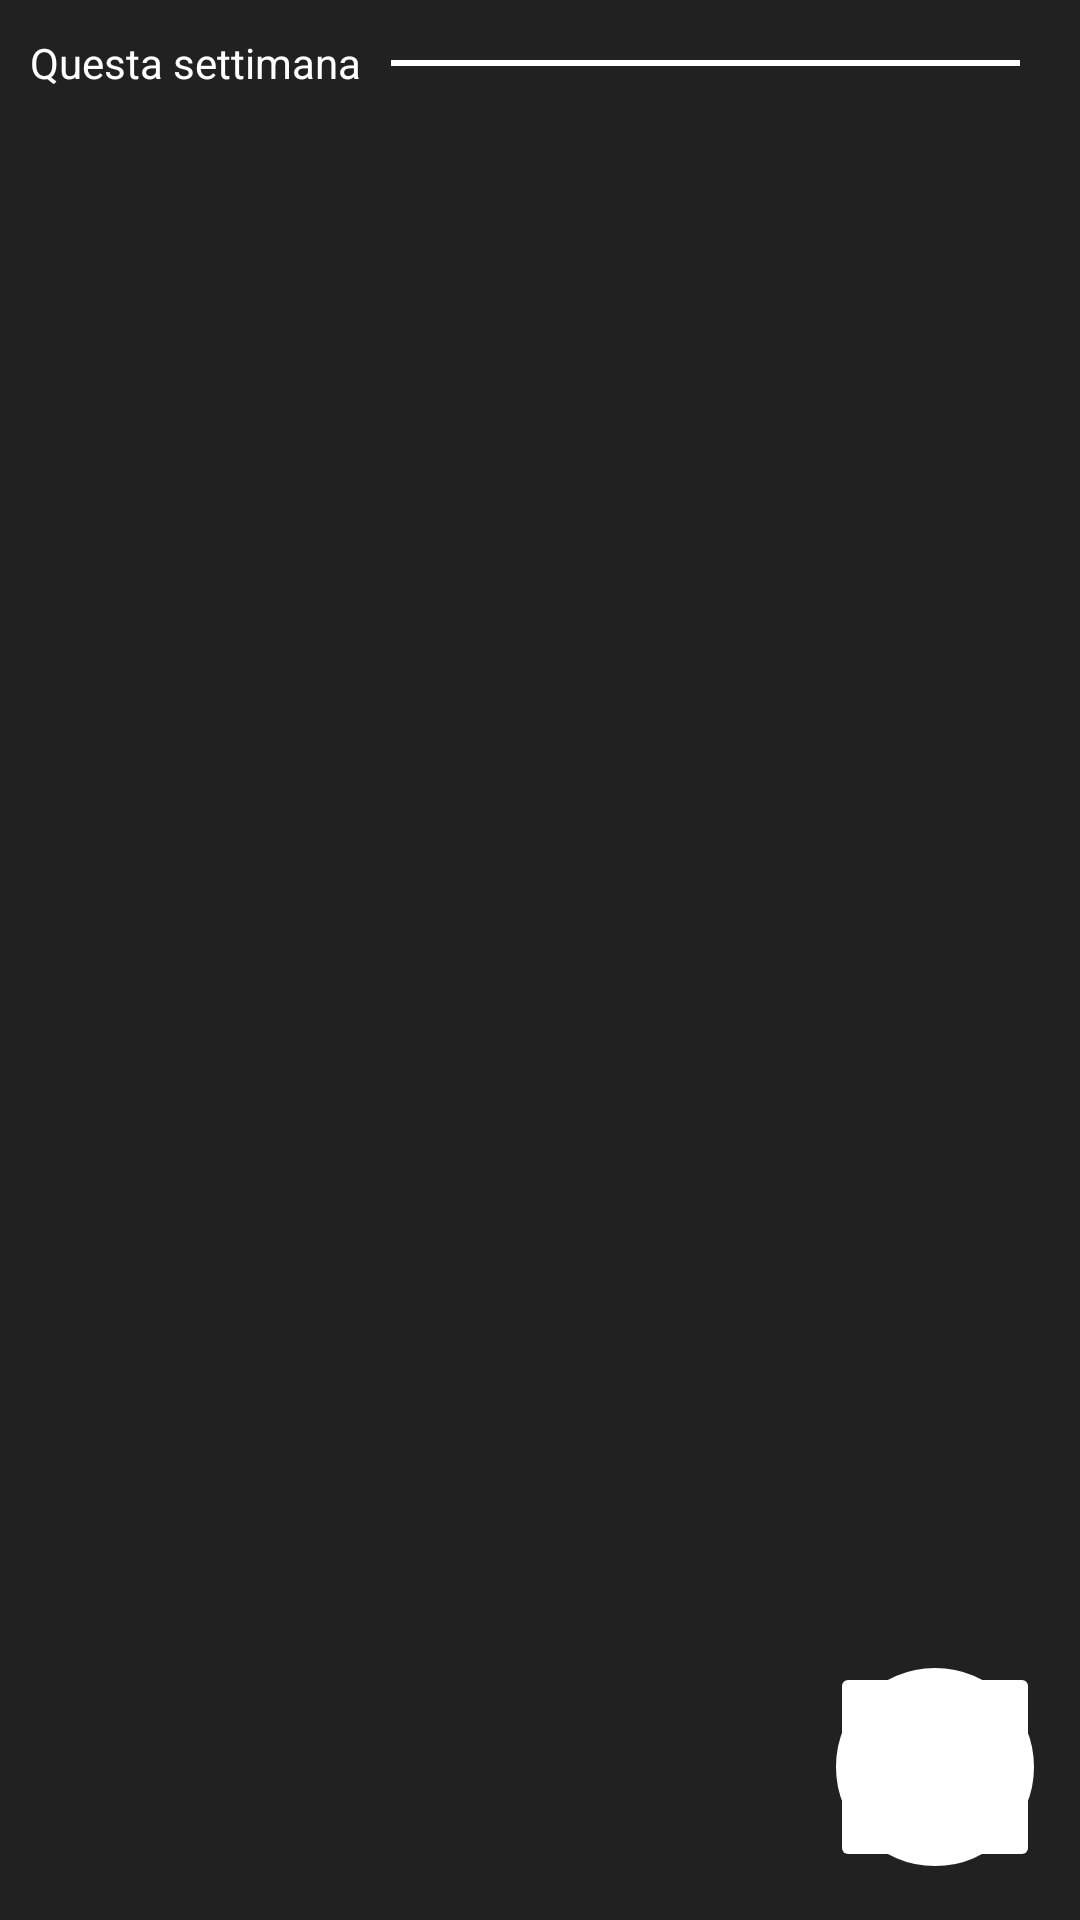

Write the Android layout XML for this screen, with the resource values it uses.
<!-- AndroidManifest.xml: application theme Theme.Roommates -->
<!-- res/layout/fragment_turni_prova.xml -->
<?xml version="1.0" encoding="utf-8"?>
<androidx.constraintlayout.widget.ConstraintLayout xmlns:android="http://schemas.android.com/apk/res/android"
    xmlns:app="http://schemas.android.com/apk/res-auto"
    xmlns:tools="http://schemas.android.com/tools"
    android:layout_width="match_parent"
    android:layout_height="match_parent"
    tools:context=".fragments.TurniProvaFragment"
    android:id="@+id/fragment_turni_prova">

    <LinearLayout
        android:id="@+id/thisWeek"
        android:layout_width="match_parent"
        android:layout_height="wrap_content"
        android:orientation="horizontal"
        app:layout_constraintTop_toTopOf="parent"
        android:padding="10dp"
       >

        <TextView
            android:layout_width="wrap_content"
            android:layout_height="wrap_content"
            android:layout_gravity="center"
            android:text="@string/this_week"/>
        <View
            android:layout_width="wrap_content"
            android:layout_height="2dp"
            android:background="@color/white"
            android:layout_gravity="center"
            android:layout_margin="10dp"/>

    </LinearLayout>
    <ListView
        android:id="@+id/turniListView"
        android:layout_width="match_parent"
        android:layout_height="wrap_content"
        app:layout_constraintEnd_toEndOf="parent"
        app:layout_constraintTop_toBottomOf="@id/thisWeek"
        android:divider="@color/fui_transparent"
        android:padding="10dp">

    </ListView>

    <ImageButton
        android:id="@+id/addTurniButton"
        android:layout_width="70dp"
        android:layout_height="70dp"
        android:layout_marginBottom="16dp"
        android:backgroundTint="@color/fui_transparent"
        android:src="@drawable/add_circle_foreground"
        app:layout_constraintBottom_toBottomOf="parent"
        app:layout_constraintEnd_toEndOf="parent"
        app:layout_constraintHorizontal_bias="0.954"
        app:layout_constraintStart_toStartOf="parent"
        app:tint="@color/white" />

</androidx.constraintlayout.widget.ConstraintLayout>
<!-- resources referenced by this layout -->
<resources>
  <color name="white">#FFFFFFFF</color>
  <!-- drawable add_circle_foreground (drawable) -->
  <vector xmlns:android="http://schemas.android.com/apk/res/android"
      android:width="108dp"
      android:height="108dp"
      android:viewportWidth="960"
      android:viewportHeight="960"
      android:tint="?attr/colorControlNormal">
    <group android:scaleX="0.73333335"
        android:scaleY="0.73333335"
        android:translateX="128"
        android:translateY="128">
      <path
          android:fillColor="@android:color/white"
          android:pathData="M453,680L513,680L513,514L680,514L680,454L513,454L513,280L453,280L453,454L280,454L280,514L453,514L453,680ZM480.27,880Q397.53,880 324.77,848.5Q252,817 197.5,762.5Q143,708 111.5,635.16Q80,562.32 80,479.5Q80,396.68 111.5,323.84Q143,251 197.5,197Q252,143 324.84,111.5Q397.68,80 480.5,80Q563.32,80 636.16,111.5Q709,143 763,197Q817,251 848.5,324Q880,397 880,479.73Q880,562.47 848.5,635.23Q817,708 763,762.32Q709,816.63 636,848.32Q563,880 480.27,880ZM480.5,820Q622,820 721,720.5Q820,621 820,479.5Q820,338 721.19,239Q622.38,140 480,140Q339,140 239.5,238.81Q140,337.63 140,480Q140,621 239.5,720.5Q339,820 480.5,820ZM480,480Q480,480 480,480Q480,480 480,480Q480,480 480,480Q480,480 480,480Q480,480 480,480Q480,480 480,480Q480,480 480,480Q480,480 480,480Z"/>
    </group>
  </vector>
  <string name="this_week">Questa settimana</string>
  <style name="Theme.Roommates" parent="Theme.MaterialComponents.DayNight.DarkActionBar">
          
          <item name="colorPrimary">@color/purple_500</item>
          <item name="colorPrimaryVariant">@color/purple_700</item>
          <item name="colorOnPrimary">@color/white</item>
          <item name="android:textColor">@color/white</item>
          <item name="backgroundColor">@color/background_dark</item>
          <item name="android:background">@color/background_dark</item>
          
          <item name="colorSecondary">@color/teal_200</item>
          <item name="colorSecondaryVariant">@color/teal_700</item>
          <item name="colorOnSecondary">@color/black</item>
          
          <item name="android:statusBarColor">?attr/colorPrimaryVariant</item>
          
      </style>
  <color name="purple_500">#FF6200EE</color>
  <color name="purple_700">#FF3700B3</color>
  <color name="background_dark">#212121</color>
  <color name="teal_200">#FF03DAC5</color>
  <color name="teal_700">#FF018786</color>
  <color name="black">#FF000000</color>
</resources>
